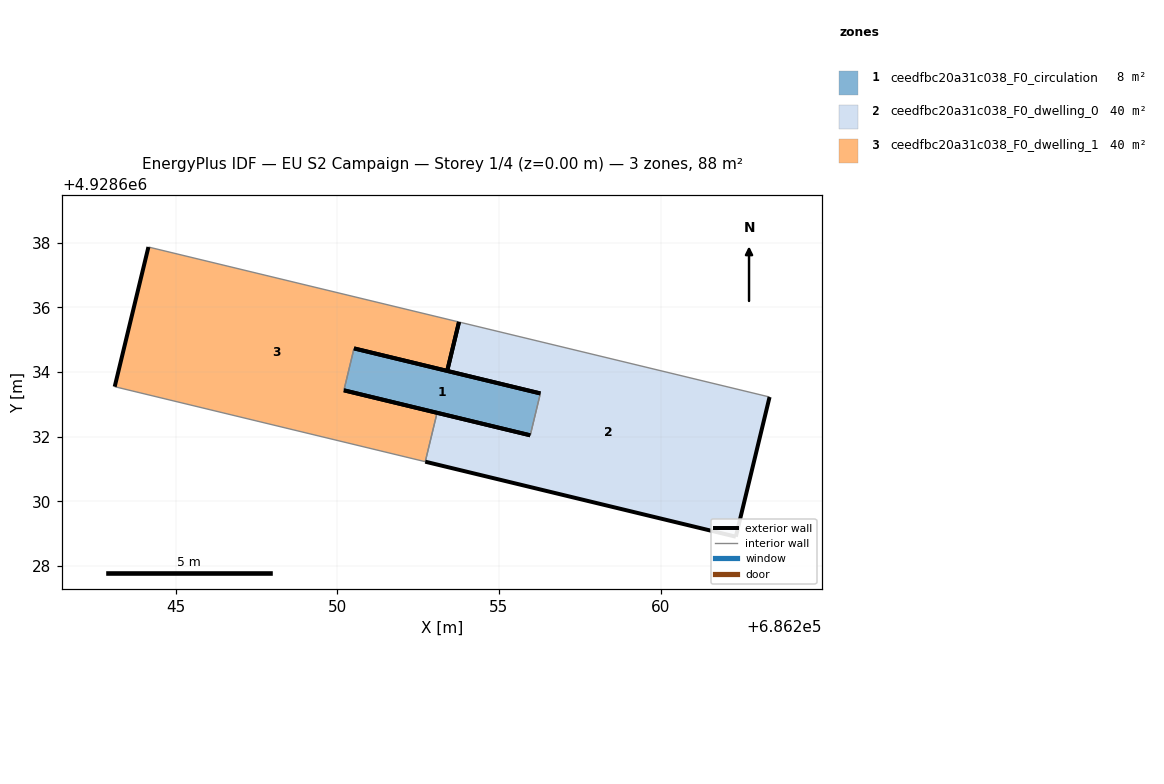
=== STOREY PLAN SPEC (per zone: floor XY polygon, exterior-wall plan segments, windows/doors) ===
zone 1: ceedfbc20a31c038_F0_circulation  (7.9 m²)
  floor: (686255.97, 4928632.04) (686256.28, 4928633.33) (686250.52, 4928634.73) (686250.20, 4928633.43)
  exterior wall: (686255.97, 4928632.04) – (686250.20, 4928633.43)  [5.9 m]
  exterior wall: (686250.52, 4928634.73) – (686256.28, 4928633.33)  [5.9 m]
  interior walls: 2
zone 2: ceedfbc20a31c038_F0_dwelling_0  (39.9 m²)
  floor: (686262.32, 4928628.91) (686263.37, 4928633.22) (686253.76, 4928635.54) (686253.40, 4928634.03) (686256.28, 4928633.33) (686255.97, 4928632.04) (686253.09, 4928632.74) (686252.72, 4928631.22)
  exterior wall: (686262.32, 4928628.91) – (686252.72, 4928631.22)  [9.9 m]
  exterior wall: (686253.09, 4928632.74) – (686255.97, 4928632.04)  [3.0 m]
  exterior wall: (686256.28, 4928633.33) – (686253.40, 4928634.03)  [3.0 m]
  exterior wall: (686263.37, 4928633.22) – (686262.32, 4928628.91)  [4.4 m]
  exterior wall: (686253.40, 4928634.03) – (686253.76, 4928635.54)  [1.6 m]
  interior walls: 3
zone 3: ceedfbc20a31c038_F0_dwelling_1  (39.9 m²)
  floor: (686252.72, 4928631.22) (686253.09, 4928632.74) (686250.20, 4928633.43) (686250.52, 4928634.73) (686253.40, 4928634.03) (686253.76, 4928635.54) (686244.16, 4928637.86) (686243.12, 4928633.54)
  exterior wall: (686253.40, 4928634.03) – (686250.52, 4928634.73)  [3.0 m]
  exterior wall: (686250.20, 4928633.43) – (686253.09, 4928632.74)  [3.0 m]
  exterior wall: (686243.12, 4928633.54) – (686244.16, 4928637.86)  [4.4 m]
  exterior wall: (686253.76, 4928635.54) – (686253.40, 4928634.03)  [1.6 m]
  interior walls: 4

=== DERIVED (storey summary) ===
Building: EU S2 Campaign
Storey: 1 of 4  (floor level z = 0.00 m)
Storey gross floor area: 87.8 m²
Zones on this storey: 3
  - ceedfbc20a31c038_F0_circulation: floor 7.9 m²; exterior wall 11.9 m (35.6 m²); WWR 0.0%
  - ceedfbc20a31c038_F0_dwelling_0: floor 39.9 m²; exterior wall 21.8 m (65.4 m²); WWR 0.0%
  - ceedfbc20a31c038_F0_dwelling_1: floor 39.9 m²; exterior wall 11.9 m (35.8 m²); WWR 0.0%
Zone adjacency (shared interzone walls):
  - ceedfbc20a31c038_F0_circulation ↔ ceedfbc20a31c038_F0_dwelling_0
  - ceedfbc20a31c038_F0_circulation ↔ ceedfbc20a31c038_F0_dwelling_1
  - ceedfbc20a31c038_F0_dwelling_0 ↔ ceedfbc20a31c038_F0_dwelling_1